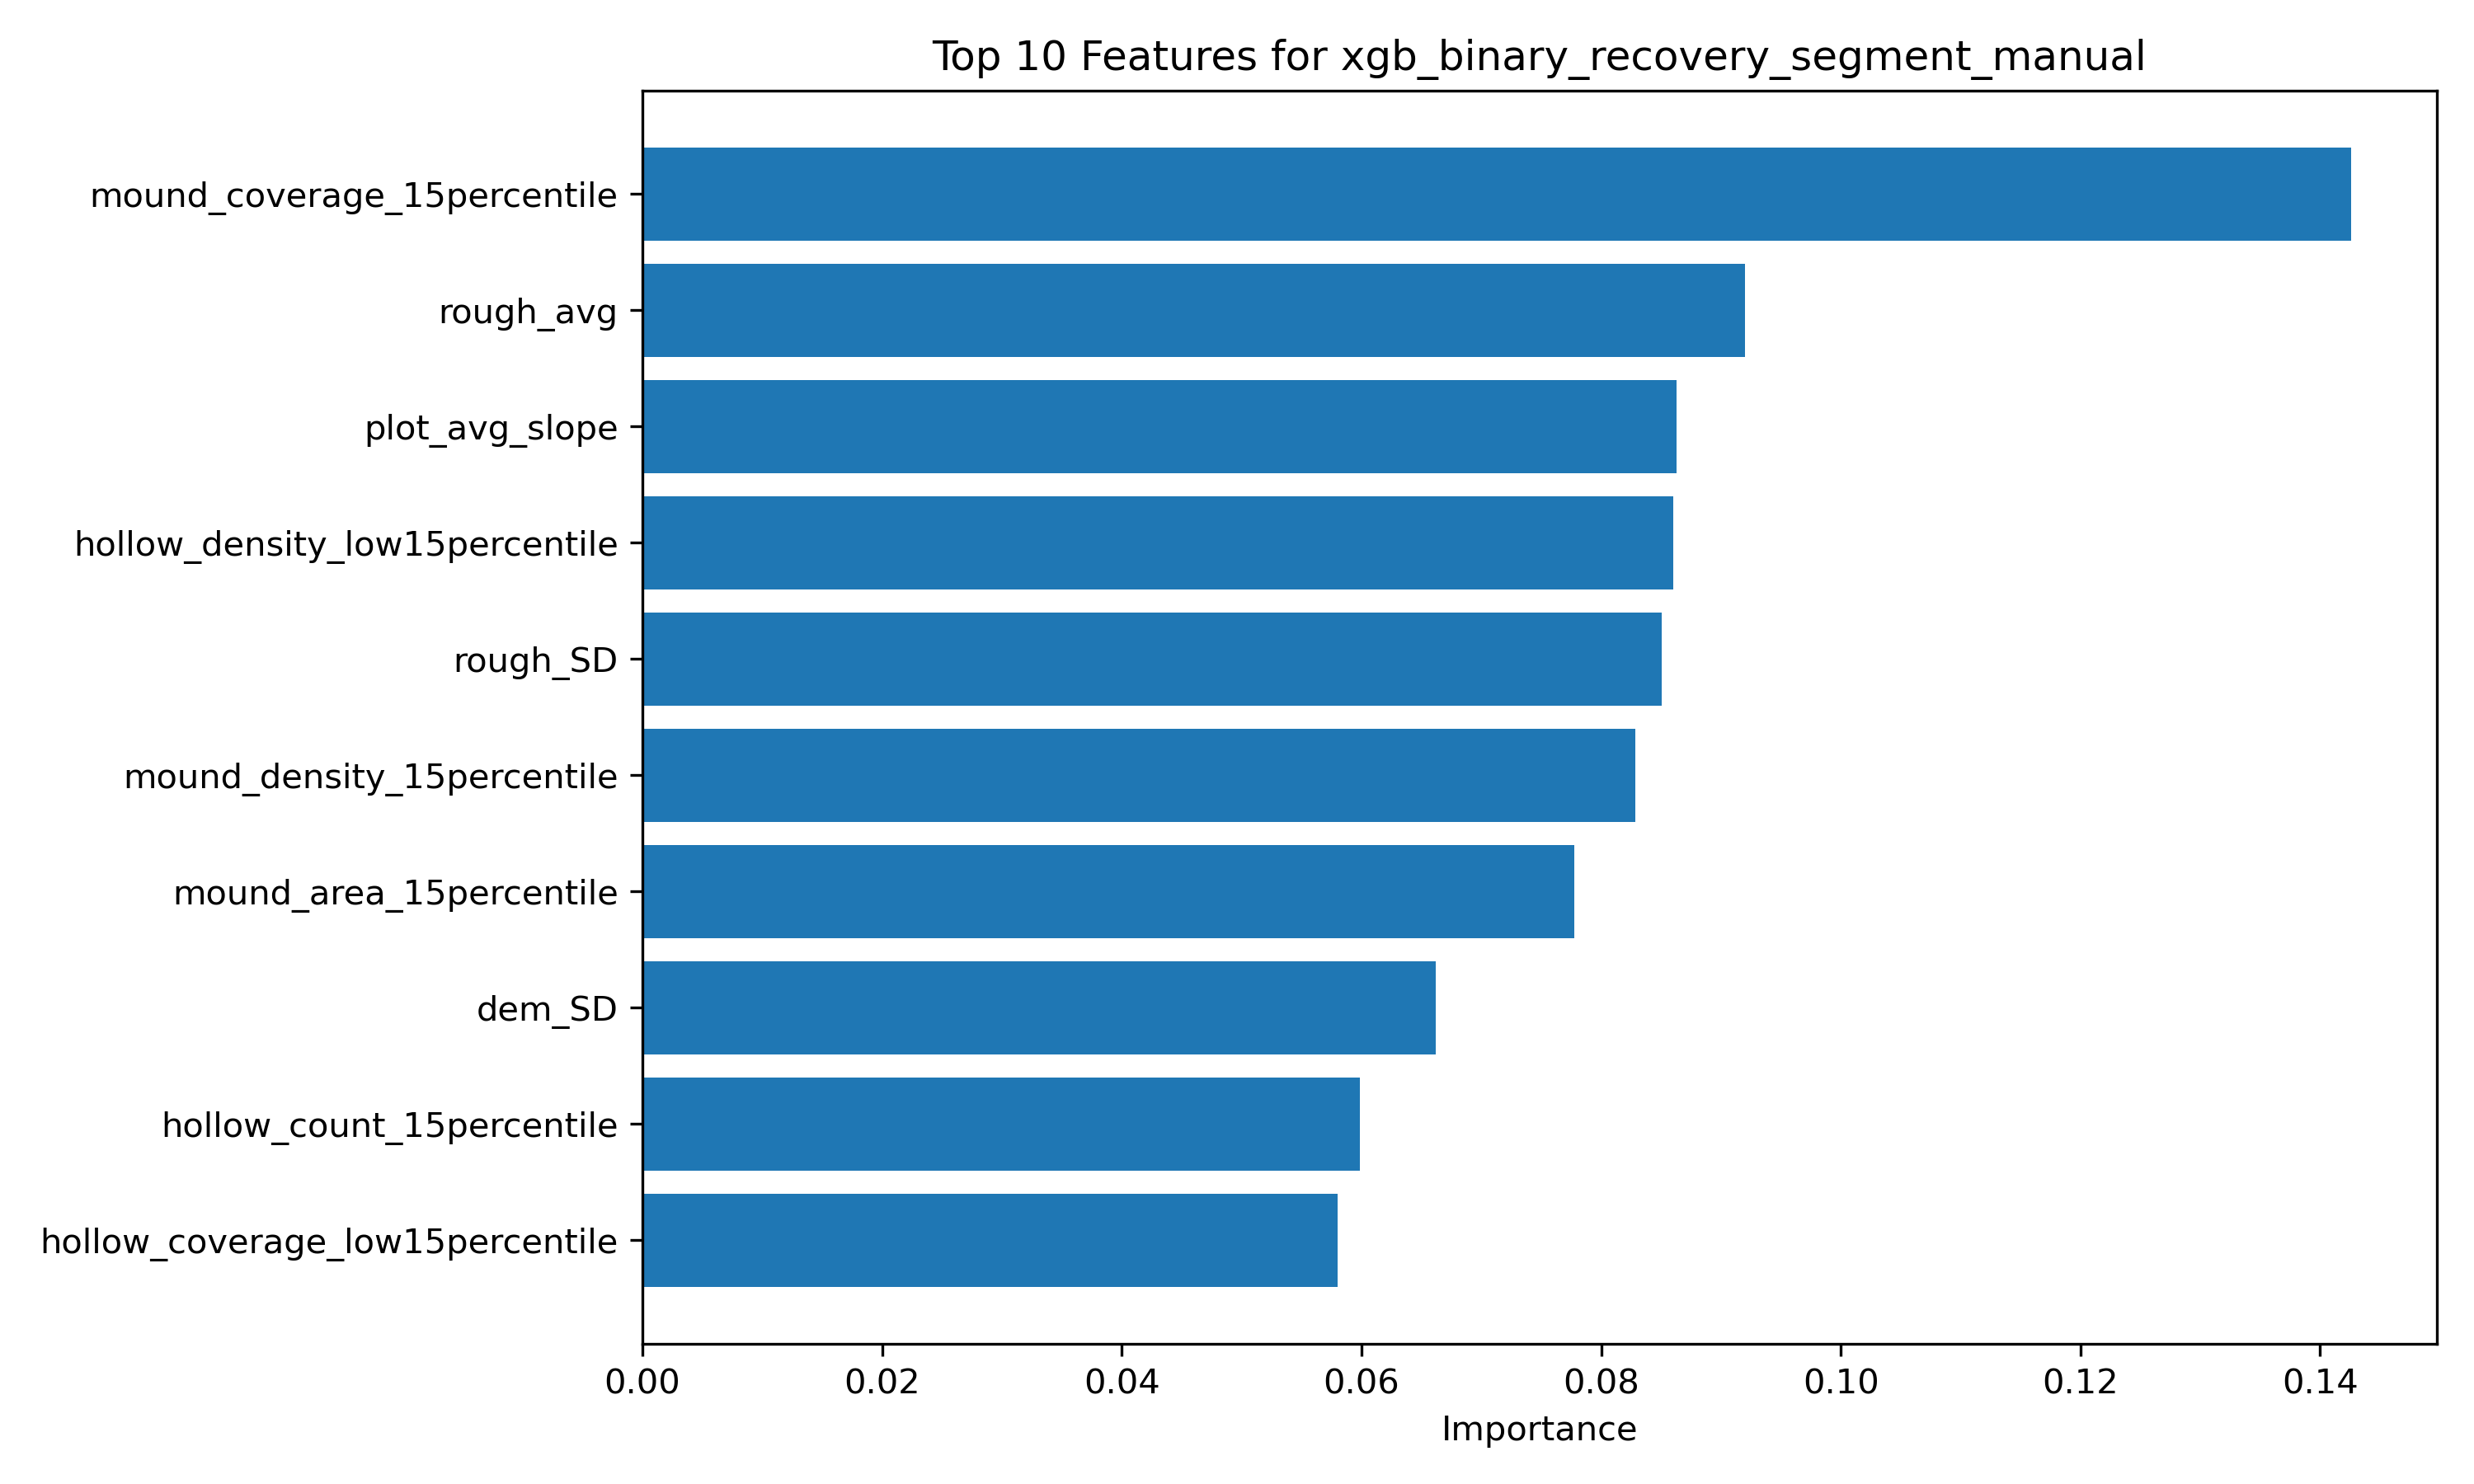

The table this chart was drawn from, first rows:
feature, importance
mound_coverage_15percentile, 0.1426
rough_avg, 0.09199
plot_avg_slope, 0.08629
hollow_density_low15percentile, 0.08599
rough_SD, 0.08503
mound_density_15percentile, 0.08288
mound_area_15percentile, 0.07773
dem_SD, 0.0662
hollow_count_15percentile, 0.0599
hollow_coverage_low15percentile, 0.05801
